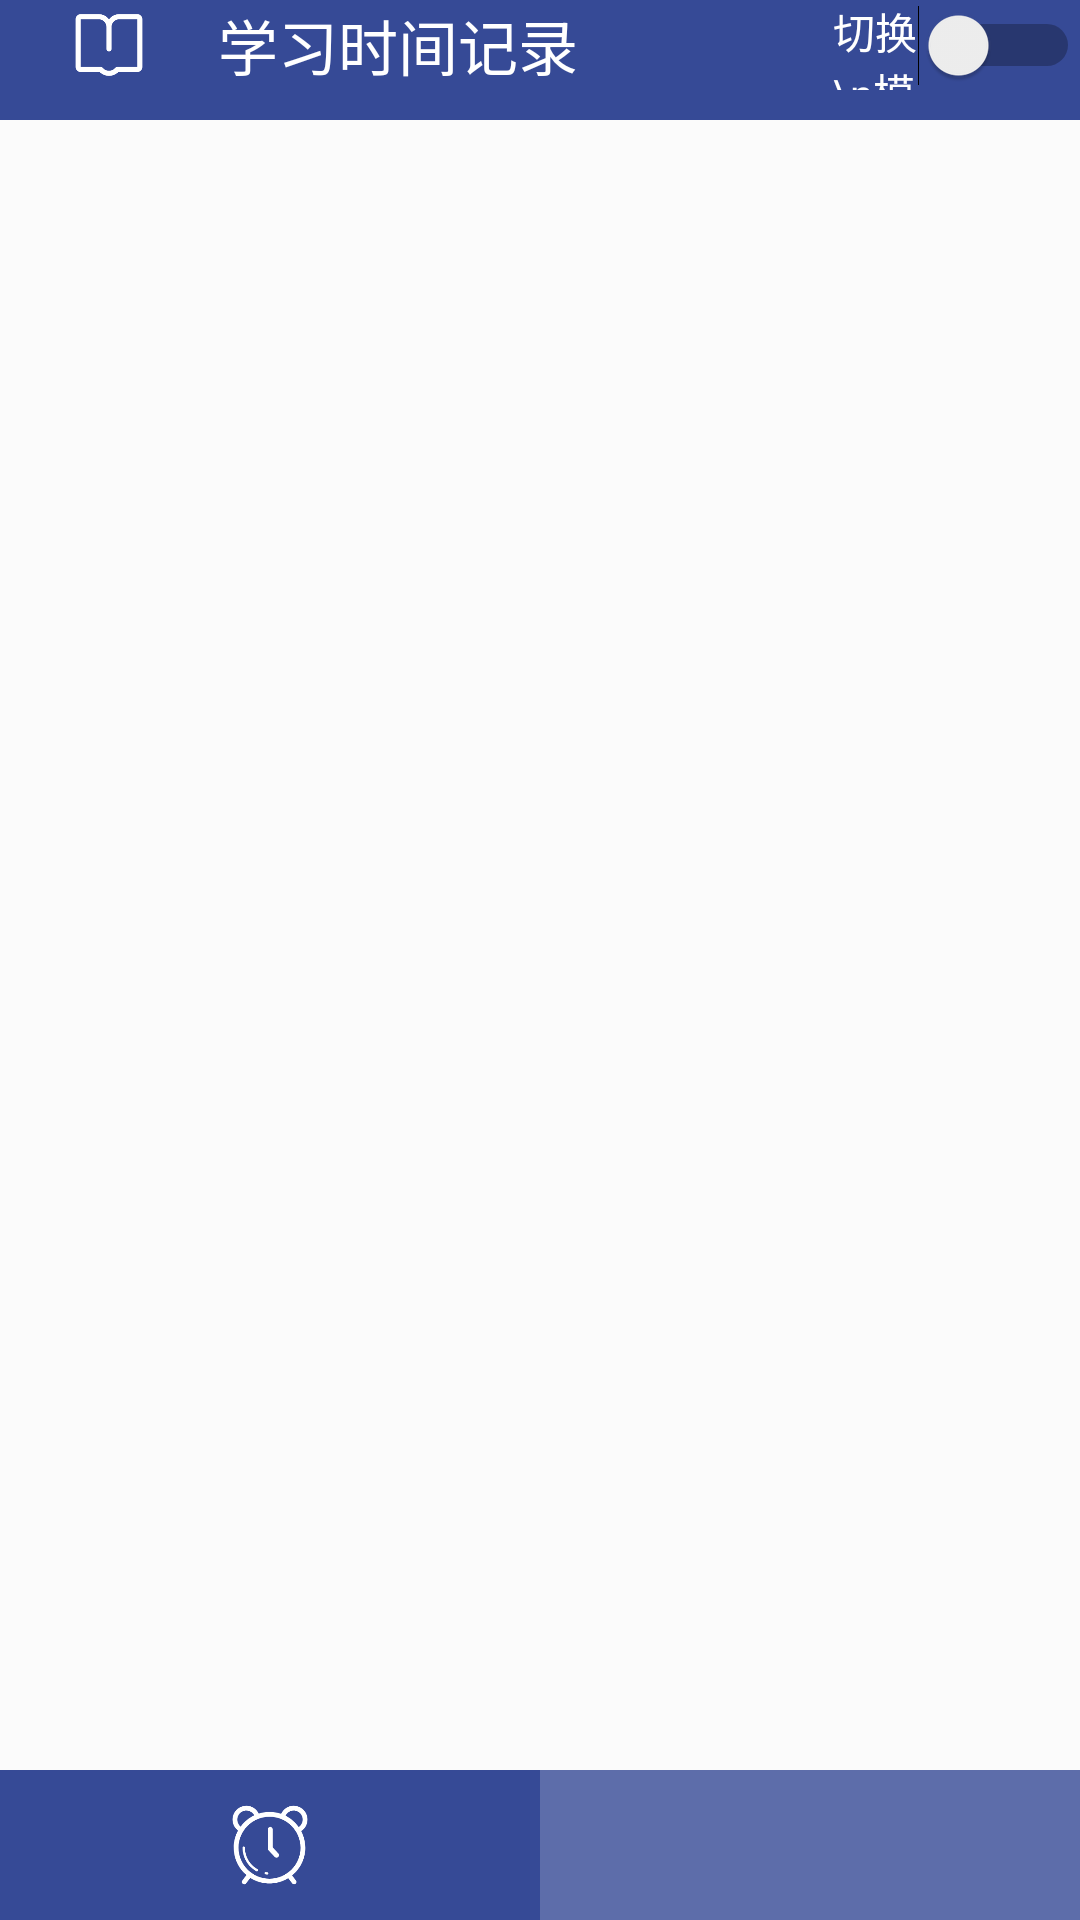

Reconstruct the res/layout file that produces this screen, plus the resources it refers to.
<!-- AndroidManifest.xml: application theme TranslucentTheme -->
<!-- res/layout/activity_timemanager.xml -->
<?xml version="1.0" encoding="utf-8"?>

<LinearLayout xmlns:android="http://schemas.android.com/apk/res/android"
    android:layout_width="match_parent"
    android:layout_height="match_parent"
    android:orientation="vertical">
    <LinearLayout
        android:id="@+id/lltitle"
        android:layout_width="match_parent"
        android:layout_height="40dp"
        android:orientation="horizontal"
        android:background="#364A96"
        android:paddingBottom="10dp">
        <ImageView
            android:id="@+id/ivtitle"
            android:layout_width="wrap_content"
            android:layout_height="wrap_content"
            android:src="@mipmap/study"
            android:scaleType="fitCenter"
            android:padding="3dp"/>
        <TextView
            android:id="@+id/tvtitle"
            android:layout_width="0dp"
            android:layout_height="match_parent"
            android:text="学习时间记录"
            android:textColor="#fff"
            android:textSize="20sp"
            android:gravity="center_vertical"
            android:layout_weight="1"
            android:fontFamily="sans-serif-light"/>
        <Switch
            android:id="@+id/sw"
            android:layout_width="0dp"
            android:layout_height="match_parent"
            android:layout_weight="0.4"
            android:text="切换\n模式"
            android:textColor="#fff"/>
    </LinearLayout>
    <LinearLayout
        android:id="@+id/llcontent"
        android:layout_width="match_parent"
        android:layout_height="0dp"
        android:layout_weight="1"
        android:orientation="vertical"
        android:background="@mipmap/cossy_texture2">

        <FrameLayout
            android:id="@+id/fl"
            android:transitionName=""
            android:layout_width="match_parent"
            android:layout_height="match_parent"
            android:background="#33FFFFFF">

        </FrameLayout>
    </LinearLayout>
    <LinearLayout
        android:id="@+id/boottmbar"
        android:layout_width="match_parent"
        android:layout_height="50dp"
        android:orientation="horizontal"
        android:gravity="center">
        <ImageView
            android:id="@+id/bar1"
            android:layout_width="0dp"
            android:layout_height="match_parent"
            android:src="@mipmap/clock"
            android:background="@color/darkblue"
            android:orientation="vertical"
            android:gravity="center"
            android:layout_weight="1"
            android:scaleType="fitCenter"
            android:padding="10dp"/>
        <ImageView
            android:id="@+id/bar2"
            android:layout_width="0dp"
            android:layout_height="match_parent"
            android:layout_weight="1"
            android:background="#cc364A96"
            android:src="@mipmap/record"
            android:scaleType="fitCenter"
            android:padding="10dp"/>

    </LinearLayout>
</LinearLayout>
<!-- resources referenced by this layout -->
<resources>
  <color name="darkblue">#364A96</color>
  <!-- mipmap clock: png bitmap (mipmap-xxhdpi, 9674 bytes) -->
  <!-- mipmap study: png bitmap (mipmap-xxhdpi, 3761 bytes) -->
  <style name="TranslucentTheme" parent="Theme.AppCompat.Light.NoActionBar">
          //设置为true，意味着xml布局延伸到状态栏  
          <item name="android:windowTranslucentStatus">true</item>
          <item name="android:windowTranslucentNavigation">false</item>
      </style>
</resources>
